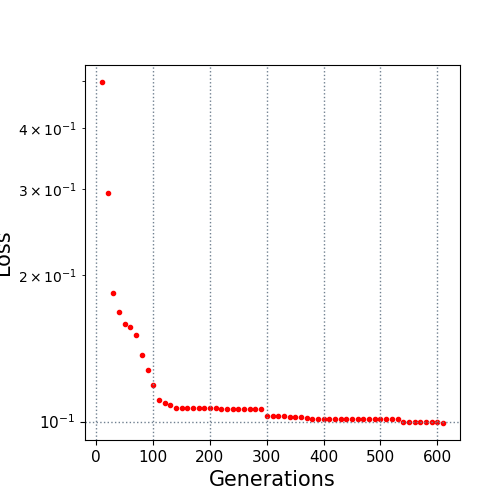

Source data for this figure (header and first rows):
10.0, 0.497608
20.0, 0.2944
30.0, 0.1836
40.0, 0.1679
50.0, 0.1584
60.0, 0.1561
70.0, 0.1503
80.0, 0.137
90.0, 0.1273
100.0, 0.1186
110.0, 0.1107
120.0, 0.109
130.0, 0.1082
140.0, 0.1066
150.0, 0.1066
160.0, 0.1066
170.0, 0.1064
180.0, 0.1064
190.0, 0.1064
200.0, 0.1064
210.0, 0.1064
220.0, 0.1062
230.0, 0.1061
240.0, 0.1061
250.0, 0.1061
260.0, 0.1061
270.0, 0.1061
280.0, 0.1061
290.0, 0.106
300.0, 0.1024
310.0, 0.1024
320.0, 0.1024
330.0, 0.1024
340.0, 0.1023
350.0, 0.1023
360.0, 0.1023
370.0, 0.1016
380.0, 0.1013
390.0, 0.1013
400.0, 0.1013
410.0, 0.1013
420.0, 0.1013
430.0, 0.1013
440.0, 0.101
450.0, 0.101
460.0, 0.101
470.0, 0.101
480.0, 0.101
490.0, 0.101
500.0, 0.101
510.0, 0.101
520.0, 0.101
530.0, 0.101
540.0, 0.09957
550.0, 0.09957
560.0, 0.09957
570.0, 0.09957
580.0, 0.09957
590.0, 0.09957
600.0, 0.09957
610.0, 0.09934
